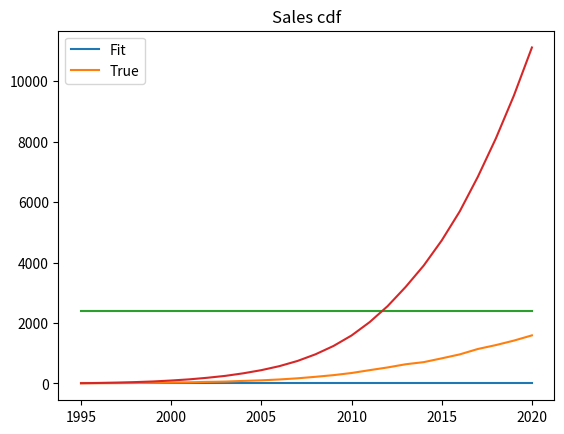

Write the Python code that produced this figure.
from scipy.optimize import leastsq
from scipy.optimize import curve_fit
import matplotlib.pyplot as plt
import numpy as np
#time intervals
t= np.array([1995, 1996, 1997, 1998, 1999, 2000, 2001, 2002, 2003, 2004, 2005, 2006, 2007, 2008, 2009, 2010, 2011, 2012, 2013, 2014, 2015, 2016, 2017, 2018, 2019, 2020])
# sales vector
sales=np.array([8.26192344363636, 9.20460066059596, 12.0178164697778, 15.921260267805, 21.2161740066094, 31.420434564131, 38.3904519471421, 52.3307819867071, 62.9113953016839, 85.1161924282732, 104.083879757882, 132.859216030029, 170.682620580279, 220.600045153997, 276.020526299077, 346.465021938078, 440.385091980306, 530.55442135112, 635.49205101167, 705.805860788812, 831.42968828187, 962.227395409379, 1140.31094904253, 1269.52053571083, 1418.17004626655, 1591.2135122193])
# cumulatice sales
c_sales=np.cumsum(sales)
# initial variables(M, P & Q)
vars = [2407.09677988243, 0.0005727, 0.249517965]

# residual (error) function
def residual(vars, t, sales):
    M = vars[0]
    P = vars[1]
    Q = vars[2]
    Bass = M * (((P+Q)**2/P)*np.exp(-(P+Q)*t))/(1+(Q/P)*np.exp(-(P+Q)*t))**2
    return (Bass - (sales))

# non linear least square fitting
varfinal,success = leastsq(residual, vars, args=(t, sales))

# estimated coefficients
m = varfinal[0]
p = varfinal[1]
q = varfinal[2]


print(varfinal)
#sales plot (pdf)
#time interpolation
tp=t# (np.linspace(1.0, 100.0, num=100))/10
cofactor= np.exp(-(p+q) * tp)
sales_pdf= m* (((p+q)**2/p)*cofactor)/(1+(q/p)*cofactor)**2
plt.plot(tp, sales_pdf,t,sales)
plt.title('Sales pdf')
plt.legend(['Fit', 'True'])
plt.show()


# Cumulative sales (cdf)
sales_cdf= m*(1-cofactor)/(1+(q/p)*cofactor)
plt.plot(tp, sales_cdf,t,c_sales)
plt.title('Sales cdf')
plt.legend(['Fit', 'True'])
plt.show()